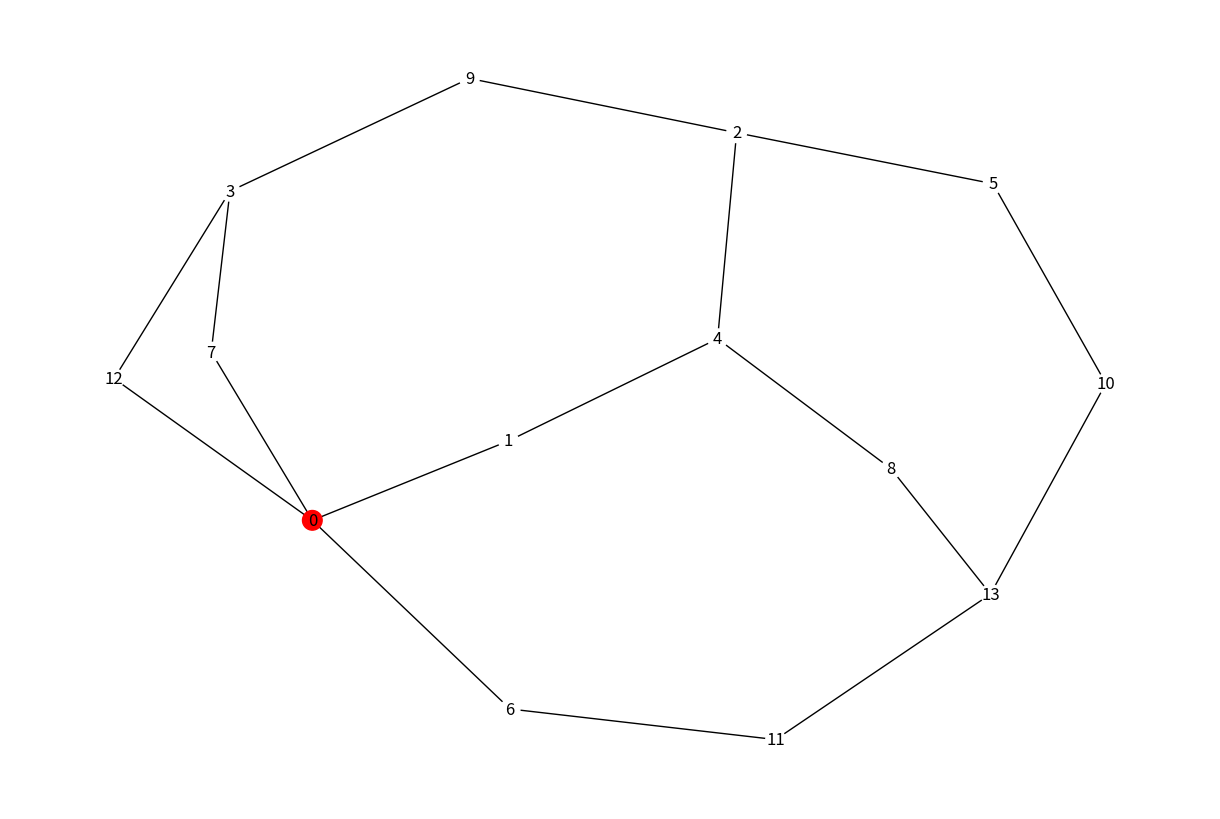

The script that saved this image:
import random
import numpy as np
import networkx as nx
import matplotlib.pyplot as plt


def random_graph(vertice_count=None, edge_chance=0.3):
    if vertice_count is None:
        vertice_count = 100
    vertice_count = random.randint(10, vertice_count)

    edges = [[0 for _ in range(vertice_count)] for _ in range(vertice_count)]
    for x in range(vertice_count):
        for y in range(x+1, vertice_count):
            if random.random() <= edge_chance:
                edges[x][y] = 1
                edges[y][x] = 1

    for i in range(vertice_count):
        degree = sum(edges[i])

        while degree < 2:
            target = random.randrange(vertice_count)
            if target != i and edges[i][target] == 0:
                edges[i][target] = 1
                edges[target][i] = 1
                degree += 1
    return nx.from_numpy_array(np.array(edges))


G = random_graph(25, edge_chance=0.05)

couleurs = []
for node in G.nodes():
    if node == 0:
        couleurs.append('red')
    else:
        couleurs.append('white')

plt.figure(figsize=(12, 8))
pos = nx.spring_layout(G, k=2, iterations=100)

nx.draw(G, with_labels=True, node_color=couleurs, node_size=200)
plt.show()
